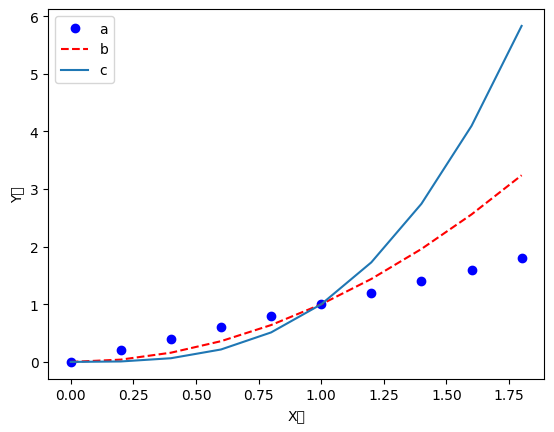

Python code for this plot:
'''
  시각화
  1. matplotlib 패키지 사용
  2. pandas 시각화 제공 ( matplotlib 기능 일부분 제공 )
  3. matplotlib  +seaborn 패키지
  설치
  pip install matplotlib
'''
import matplotlib.pyplot as plt
import numpy as np
# 한글설정
plt.rc("font", family="Malgun Gothic")


n = np.arange(0,2, 0.2)

plt.plot(n, n, "bo", label="a")
plt.plot(n, n**2, linestyle="--", color="red" , label="b")
plt.plot(n, n**3, label="c")
plt.xlabel("X값")
plt.ylabel("Y값")
plt.legend()
plt.show()